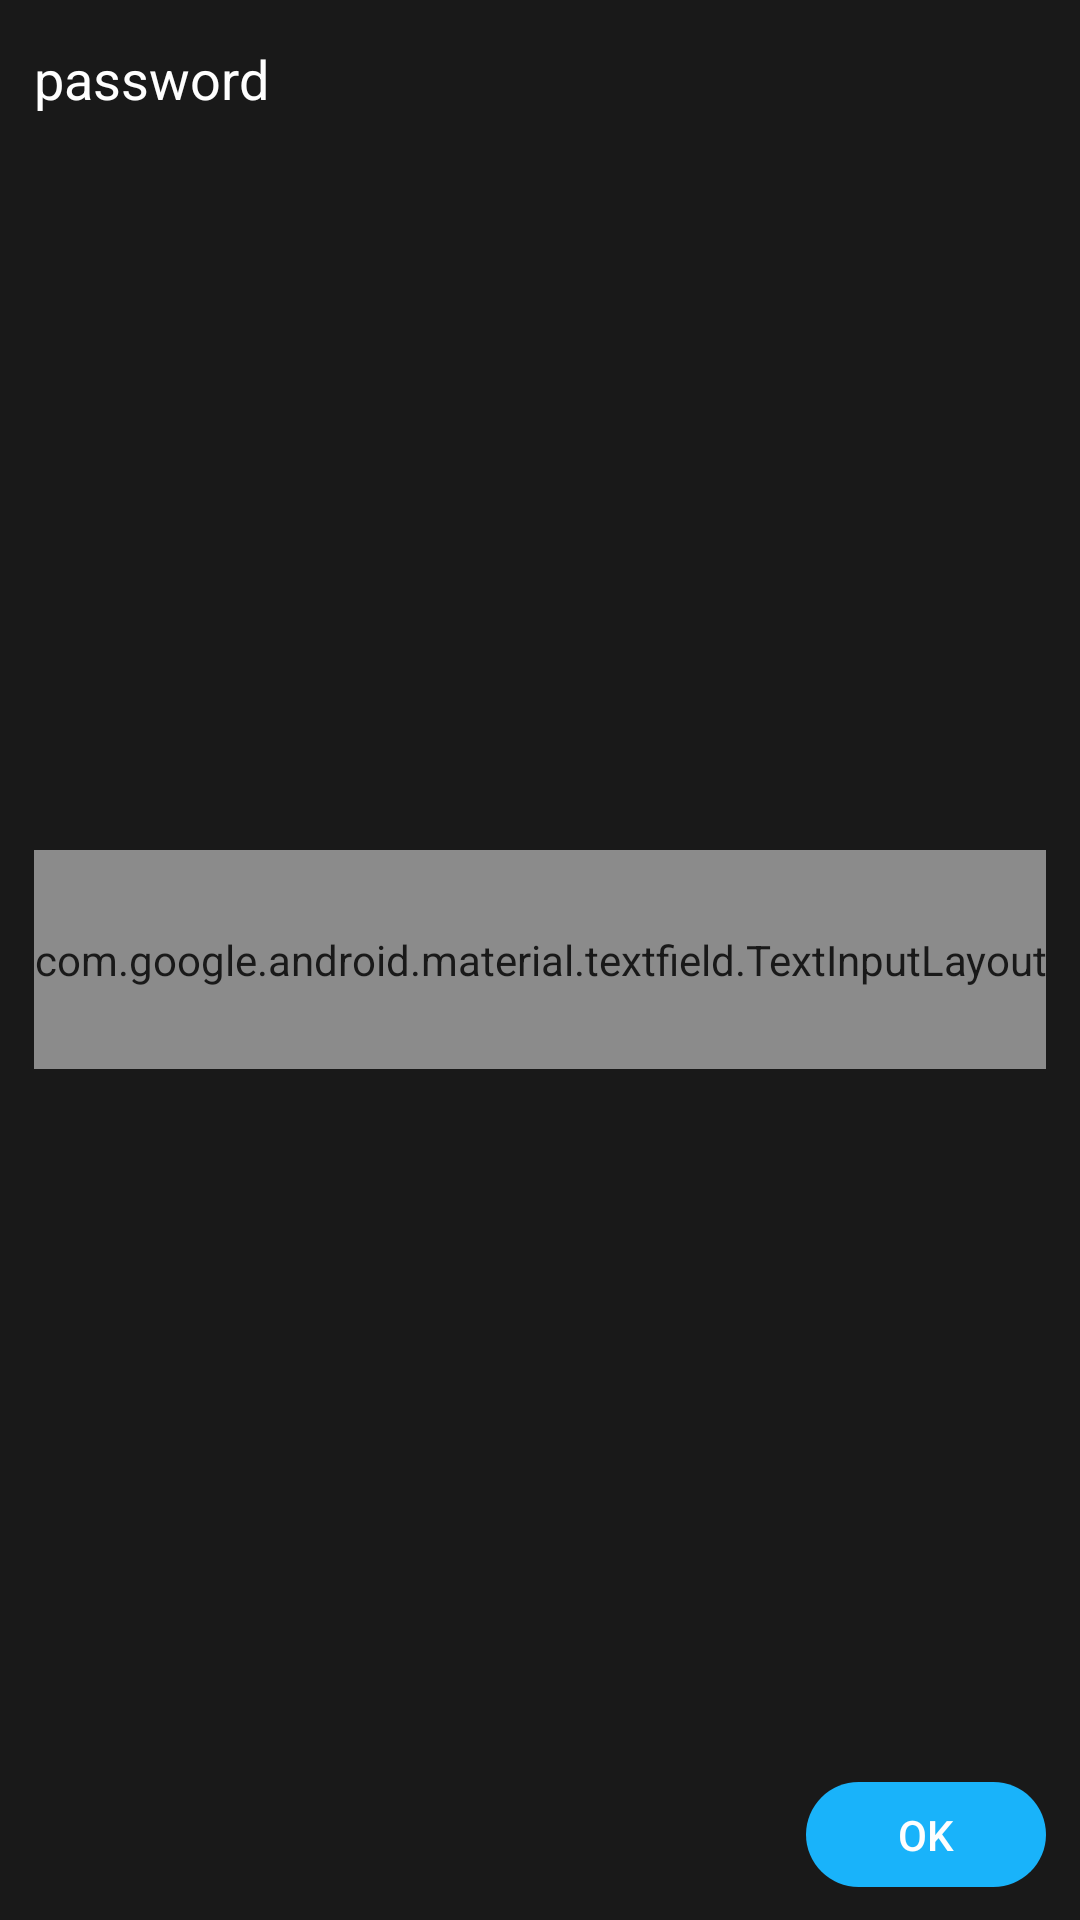

Produce the Android XML layout that renders to this screen, including the resource entries it uses.
<!-- AndroidManifest.xml: application theme AppTheme -->
<!-- res/layout/check_code.xml -->
<?xml version="1.0" encoding="utf-8"?>
<RelativeLayout xmlns:android="http://schemas.android.com/apk/res/android"
    android:layout_width="300dp"
    android:layout_height="150dp"
    xmlns:app="http://schemas.android.com/apk/res-auto"
    android:alpha=".9"
    android:background="#000000"
    android:layout_gravity="center">

    <TextView
        android:id="@+id/textView"
        android:layout_width="wrap_content"
        android:layout_height="wrap_content"
        android:layout_alignParentTop="true"
        android:layout_alignStart="@+id/code_design"
        android:layout_alignLeft="@id/code_design"
        android:layout_marginTop="14dp"
        android:text="@string/password"
        android:textColor="#FFFFFF"
        android:textSize="18sp" />


    <android.support.design.widget.TextInputLayout
        android:id="@+id/code_design"
        android:layout_width="wrap_content"
        android:layout_height="73dp"
        android:layout_centerInParent="true"
        app:passwordToggleDrawable="@drawable/code_status"
        app:passwordToggleEnabled="true"
        app:passwordToggleTint="#FFFFFF">

        <android.support.design.widget.TextInputEditText
            android:id="@+id/code"
            android:layout_width="275dp"
            android:layout_height="40dp"
            android:paddingRight="10dp"
            android:paddingEnd="10dp"
            android:layout_centerHorizontal="true"
            android:layout_centerVertical="true"
            android:background="@drawable/code_theme"
            android:inputType="numberPassword"
            android:paddingLeft="15dp"
            android:paddingStart="15dp"
            android:textColor="#FFFFFF"
            />
    </android.support.design.widget.TextInputLayout>

    <Button
        android:layout_width="80dp"
        android:layout_height="35dp"
        android:layout_alignEnd="@+id/code_design"
        android:layout_alignParentBottom="true"
        android:layout_alignRight="@+id/code_design"
        android:layout_marginBottom="11dp"
        android:background="@drawable/rounded_button"
        android:text="@string/ok"
        android:textColor="#FFFFFF"
        android:id="@+id/input"/>



</RelativeLayout>
<!-- resources referenced by this layout -->
<resources>
  <!-- drawable code_status (drawable) -->
  <?xml version="1.0" encoding="utf-8"?>
  <selector xmlns:android="http://schemas.android.com/apk/res/android">
  <item android:drawable="@drawable/showpassword"
        android:state_checked="true">
  </item>
      <item android:drawable="@drawable/hidepassword"
          android:state_checked="false">
      </item>
  </selector>
  <!-- drawable code_theme (drawable) -->
  <?xml version="1.0" encoding="utf-8"?>
  <shape xmlns:android="http://schemas.android.com/apk/res/android"
      android:shape="rectangle">
      <solid android:color="#000000"></solid>
      <stroke android:width="2dp"
          android:color="#FFFFFF"></stroke>
      <corners android:radius="150dp"></corners>
  
  </shape>
  <!-- drawable rounded_button (drawable) -->
  <?xml version="1.0" encoding="utf-8"?>
  <shape xmlns:android="http://schemas.android.com/apk/res/android"
      android:shape="rectangle"
      >
      <solid android:color="#00ABFA"></solid>
      <corners android:radius="150dp"></corners>
  
  
  </shape>
  <string name="ok">OK</string>
  <string name="password">password</string>
  <style name="AppTheme" parent="Theme.AppCompat.Light.NoActionBar">
          
          <item name="colorPrimary">@color/colorPrimary</item>
          <item name="colorPrimaryDark">@color/colorPrimaryDark</item>
          <item name="colorAccent">@color/colorAccent</item>
      </style>
  <color name="colorPrimary">#3F51B5</color>
  <color name="colorPrimaryDark">#303F9F</color>
  <color name="colorAccent">#FF4081</color>
</resources>
